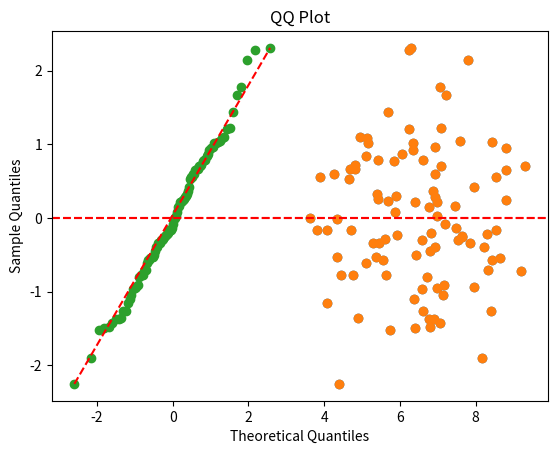

Here is the Python script that generated this plot:
import numpy as np
import matplotlib.pyplot as plt

# Generating synthetic data
np.random.seed(0)
X = np.random.rand(100, 2)  # 100 samples, 2 predictors
y = 3 + 5*X[:, 0] + 2*X[:, 1] + np.random.randn(100)  # Dependent variable with noise

# Add a column of ones to X to account for the intercept term
X = np.hstack((np.ones((X.shape[0], 1)), X))

# Calculate the OLS estimates using the normal equation
XtX = np.dot(X.T, X)
XtX_inv = np.linalg.inv(XtX)
Xty = np.dot(X.T, y)
beta_hat = np.dot(XtX_inv, Xty)

# Predicting y using the estimated coefficients
y_pred = np.dot(X, beta_hat)

# Residuals
residuals = y - y_pred

# Linearity: Residual Plot
plt.scatter(y_pred, residuals)
plt.axhline(y=0, color='r', linestyle='--')
plt.xlabel('Predicted values')
plt.ylabel('Residuals')
plt.title('Residual Plot')
plt.show()

# No Endogeneity: Correlation between predictors and residuals
corr_matrix = np.corrcoef(X[:, 1:], residuals, rowvar=False)
print("Correlation between predictors and residuals:", corr_matrix[:-1, -1])

# Homoscedasticity: Plotting residuals vs fitted values
plt.scatter(y_pred, residuals)
plt.axhline(y=0, color='r', linestyle='--')
plt.xlabel('Fitted values')
plt.ylabel('Residuals')
plt.title('Residuals vs Fitted values for Homoscedasticity')
plt.show()

# No Autocorrelation: Durbin-Watson statistic
dw_stat = np.sum(np.diff(residuals)**2) / np.sum(residuals**2)
print("Durbin-Watson statistic:", dw_stat)
print("Durbin-Watson closes to 2 means no autocorrelation")

# Normality: Custom QQ plot
def qq_plot(data):
    data_sorted = np.sort(data)
    n = len(data)
    theoretical_quantiles = np.array([(i - 0.5) / n for i in range(1, n + 1)])
    normal_quantiles = np.percentile(np.random.normal(size=100000), theoretical_quantiles * 100)
    
    plt.scatter(normal_quantiles, data_sorted)
    plt.plot([normal_quantiles[0], normal_quantiles[-1]], [data_sorted[0], data_sorted[-1]], 'r--')
    plt.xlabel('Theoretical Quantiles')
    plt.ylabel('Sample Quantiles')
    plt.title('QQ Plot')
    plt.show()

qq_plot(residuals)

# A simple normality check: checking skewness and kurtosis
def skewness(data):
    n = len(data)
    mean_data = np.mean(data)
    std_data = np.std(data, ddof=1)
    skew = np.sum(((data - mean_data) / std_data) ** 3) / n
    return skew

def kurtosis(data):
    n = len(data)
    mean_data = np.mean(data)
    std_data = np.std(data, ddof=1)
    kurt = np.sum(((data - mean_data) / std_data) ** 4) / n - 3
    return kurt

skew_value = skewness(residuals)
kurt_value = kurtosis(residuals)

print("Skewness of residuals (acceptable -0.5 ~ 0.5):", skew_value)
print("Kurtosis of residuals (acceptable -0.5 ~ 0.5):", kurt_value)
